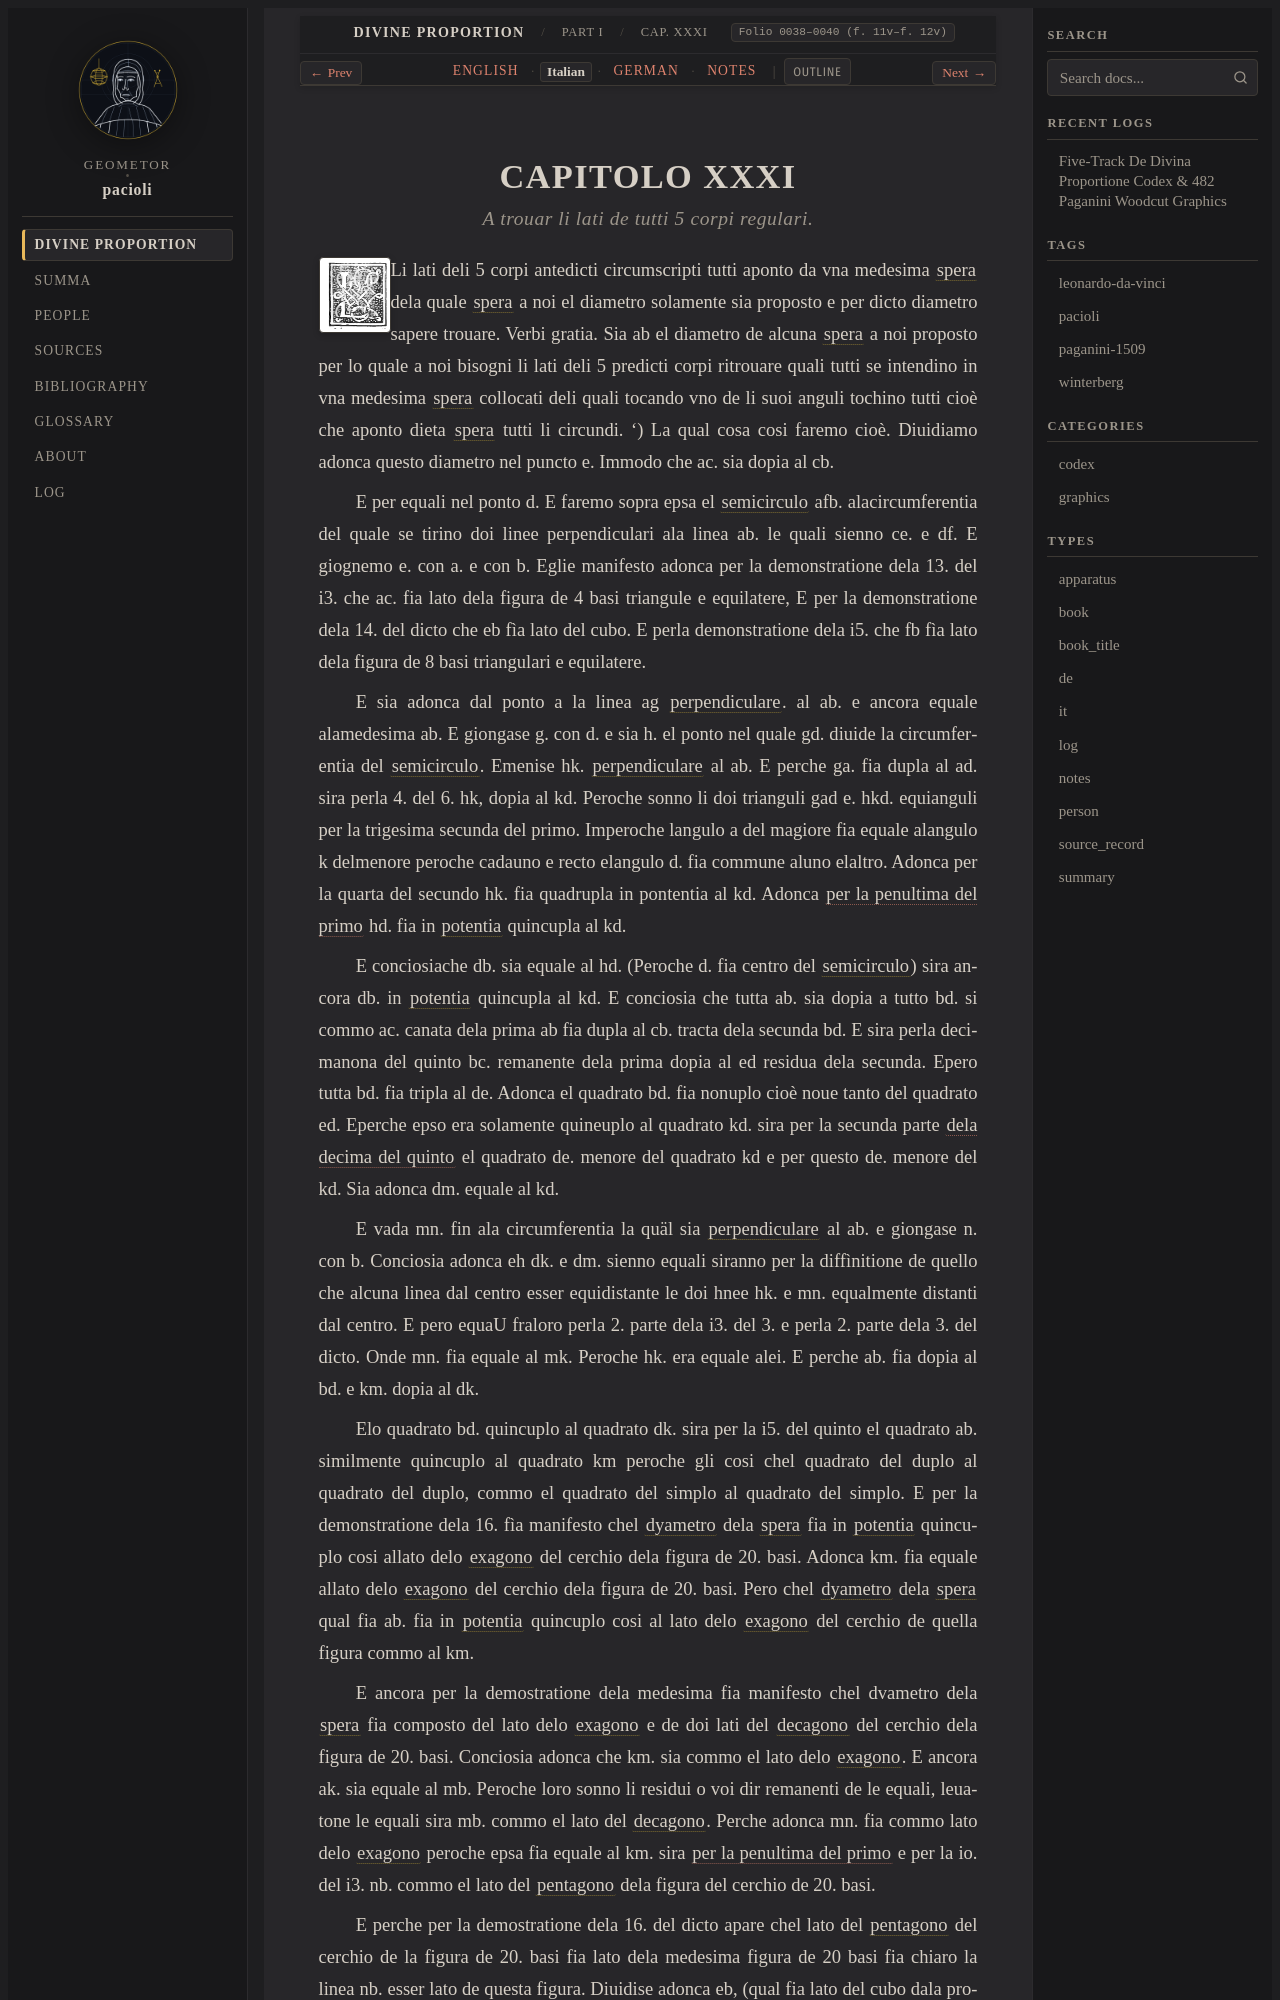

repository: geometor/pacioli · page: de_divina_proportione/compendio/cap_31/it.html · generator: sphinx

:type: it
:tracks: English: index | Italian: it | German: de | Notes: notes
:layout: book
:canonical_id: Cap. XXXI
:folio: 0038–0040 (f. 11v–f. 12v)

.. _compendio-cap_31-it:

CAPITOLO XXXI
=============

.. rubric:: A trouar li lati de tutti 5 corpi regulari.

.. folio:: 0038–0040 (f. 11v–f. 12v)
   :initial: 0038.c1.png

Li lati deli 5 corpi antedicti circumscripti tutti aponto da vna medesima :term:`spera <spera>` dela quale :term:`spera <spera>` a noi el diametro solamente sia proposto e per dicto diametro sapere trouare. Verbi gratia. Sia ab el diametro de alcuna :term:`spera <spera>` a noi proposto per lo quale a noi bisogni li lati deli 5 predicti corpi ritrouare quali tutti se intendino in vna medesima :term:`spera <spera>` collocati deli quali tocando vno de li suoi anguli tochino tutti cioè che aponto dieta :term:`spera <spera>` tutti li circundi. ') La qual cosa cosi faremo cioè. Diuidiamo adonca questo diametro nel puncto e. Immodo che ac. sia dopia al cb.

E per equali nel ponto d. E faremo sopra epsa el :term:`semicirculo <semicirculo>` afb. alacircumferentia del quale se tirino doi linee perpendiculari ala linea ab. le quali sienno ce. e df. E giognemo e. con a. e con b. Eglie manifesto adonca per la demonstratione dela 13. del i3. che ac. fia lato dela figura de 4 basi triangule e equilatere, E per la demonstratione dela 14. del dicto che eb fìa lato del cubo. E perla demonstratione dela i5. che fb fìa lato dela figura de 8 basi triangulari e equilatere.

E sia adonca dal ponto a la linea ag :term:`perpendiculare <catheto>`. al ab. e ancora equale alamedesima ab. E giongase g. con d. e sia h. el ponto nel quale gd. diuide la circumferentia del :term:`semicirculo <semicirculo>`. Emenise hk. :term:`perpendiculare <catheto>` al ab. E perche ga. fia dupla al ad. sira perla 4. del 6. hk, dopia al kd. Peroche sonno li doi trianguli gad e. hkd. equianguli per la trigesima secunda del primo. Imperoche langulo a del magiore fia equale alangulo k delmenore peroche cadauno e recto elangulo d. fia commune aluno elaltro. Adonca per la quarta del secundo hk. fia quadrupla in pontentia al kd. Adonca :cite:`per la penultima del primo <euclid:elements:I.47>` hd. fia in :term:`potentia <potentia>` quincupla al kd.

E conciosiache db. sia equale al hd. (Peroche d. fia centro del :term:`semicirculo <semicirculo>`) sira ancora db. in :term:`potentia <potentia>` quincupla al kd. E conciosia che tutta ab. sia dopia a tutto bd. si commo ac. canata dela prima ab fia dupla al cb. tracta dela secunda bd. E sira perla decimanona del quinto bc. remanente dela prima dopia al ed residua dela secunda. Epero tutta bd. fia tripla al de. Adonca el quadrato bd. fia nonuplo cioè noue tanto del quadrato ed. Eperche epso era solamente quineuplo al quadrato kd. sira per la secunda parte :cite:`dela decima del quinto <euclid:elements:V.10>` el quadrato de. menore del quadrato kd e per questo de. menore del kd. Sia adonca dm. equale al kd.

E vada mn. fin ala circumferentia la quäl sia :term:`perpendiculare <catheto>` al ab. e giongase n. con b. Conciosia adonca eh dk. e dm. sienno equali siranno per la diffìnitione de quello che alcuna linea dal centro esser equidistante le doi hnee hk. e mn. equalmente distanti dal centro. E pero equaU fraloro perla 2. parte dela i3. del 3. e perla 2. parte dela 3. del dicto. Onde mn. fia equale al mk. Peroche hk. era equale alei. E perche ab. fia dopia al bd. e km. dopia al dk.

Elo quadrato bd. quincuplo al quadrato dk. sira per la i5. del quinto el quadrato ab. similmente quincuplo al quadrato km peroche gli cosi chel quadrato del duplo al quadrato del duplo, commo el quadrato del simplo al quadrato del simplo. E per la demonstratione dela 16. fìa manifesto chel :term:`dyametro <dyametro>` dela :term:`spera <spera>` fia in :term:`potentia <potentia>` quincuplo cosi allato delo :term:`exagono <exagono>` del cerchio dela figura de 20. basi. Adonca km. fia equale allato delo :term:`exagono <exagono>` del cerchio dela figura de 20. basi. Pero chel :term:`dyametro <dyametro>` dela :term:`spera <spera>` qual fia ab. fia in :term:`potentia <potentia>` quincuplo cosi al lato delo :term:`exagono <exagono>` del cerchio de quella figura commo al km.
